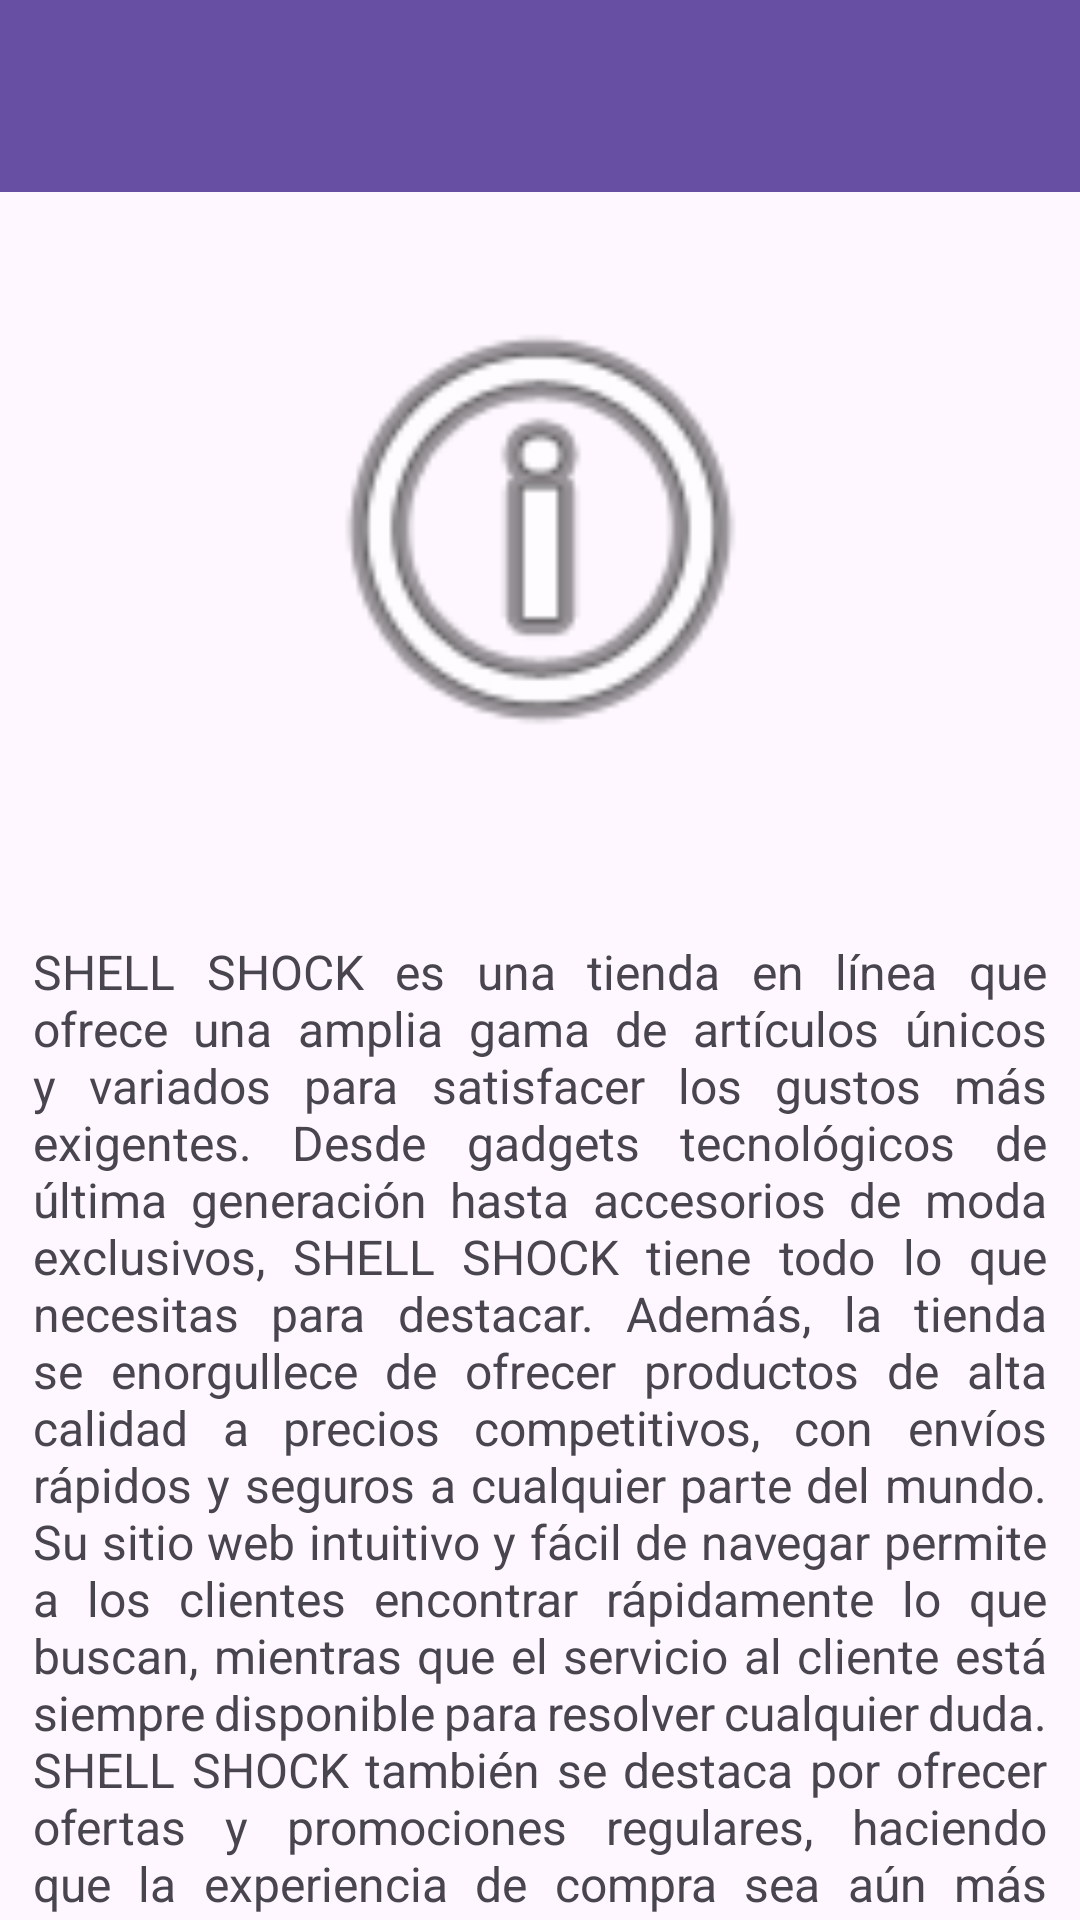

Here is an Android app screen rendered from its layout file. Give the layout XML and the strings, colors and styles it references.
<!-- AndroidManifest.xml: application theme Theme.Mov2_Practica01 -->
<!-- res/layout/activity_alarma.xml -->
<?xml version="1.0" encoding="utf-8"?>
<androidx.constraintlayout.widget.ConstraintLayout xmlns:android="http://schemas.android.com/apk/res/android"
    xmlns:app="http://schemas.android.com/apk/res-auto"
    xmlns:tools="http://schemas.android.com/tools"
    android:layout_width="match_parent"
    android:layout_height="match_parent"
    tools:context=".AlarmaActivity">

    <androidx.appcompat.widget.Toolbar
        android:id="@+id/barraAlarma"
        android:layout_width="409dp"
        android:layout_height="wrap_content"
        android:background="?attr/colorPrimary"
        android:minHeight="?attr/actionBarSize"
        android:theme="?attr/actionBarTheme"
        app:layout_constraintEnd_toEndOf="parent"
        app:layout_constraintStart_toStartOf="parent"
        app:layout_constraintTop_toTopOf="parent" />

    <ImageView
        android:id="@+id/imageView3"
        android:layout_width="241dp"
        android:layout_height="177dp"
        android:layout_marginTop="24dp"
        app:layout_constraintEnd_toEndOf="parent"
        app:layout_constraintStart_toStartOf="parent"
        app:layout_constraintTop_toBottomOf="@+id/barraAlarma"
        app:srcCompat="@android:drawable/ic_menu_info_details" />

    <TextView
        android:id="@+id/txtInformacion"
        android:layout_width="338dp"
        android:layout_height="371dp"
        android:layout_marginTop="48dp"
        android:justificationMode="inter_word"
        android:text="@string/informacion"
        android:textSize="16sp"
        app:layout_constraintBottom_toBottomOf="parent"
        app:layout_constraintEnd_toEndOf="parent"
        app:layout_constraintStart_toStartOf="parent"
        app:layout_constraintTop_toBottomOf="@+id/imageView3"
        app:layout_constraintVertical_bias="0.0" />

</androidx.constraintlayout.widget.ConstraintLayout>
<!-- resources referenced by this layout -->
<resources>
  <string name="informacion">SHELL SHOCK es una tienda en línea que ofrece una amplia gama de artículos únicos y variados para satisfacer los gustos más exigentes. Desde gadgets tecnológicos de última generación hasta accesorios de moda exclusivos, SHELL SHOCK tiene todo lo que necesitas para destacar. Además, la tienda se enorgullece de ofrecer productos de alta calidad a precios competitivos, con envíos rápidos y seguros a cualquier parte del mundo. Su sitio web intuitivo y fácil de navegar permite a los clientes encontrar rápidamente lo que buscan, mientras que el servicio al cliente está siempre disponible para resolver cualquier duda. SHELL SHOCK también se destaca por ofrecer ofertas y promociones regulares, haciendo que la experiencia de compra sea aún más emocionante.</string>
  <style name="Theme.Mov2_Practica01" parent="Base.Theme.Mov2_Practica01" />
  <style name="Base.Theme.Mov2_Practica01" parent="Theme.Material3.DayNight.NoActionBar">
          
          
      </style>
</resources>
